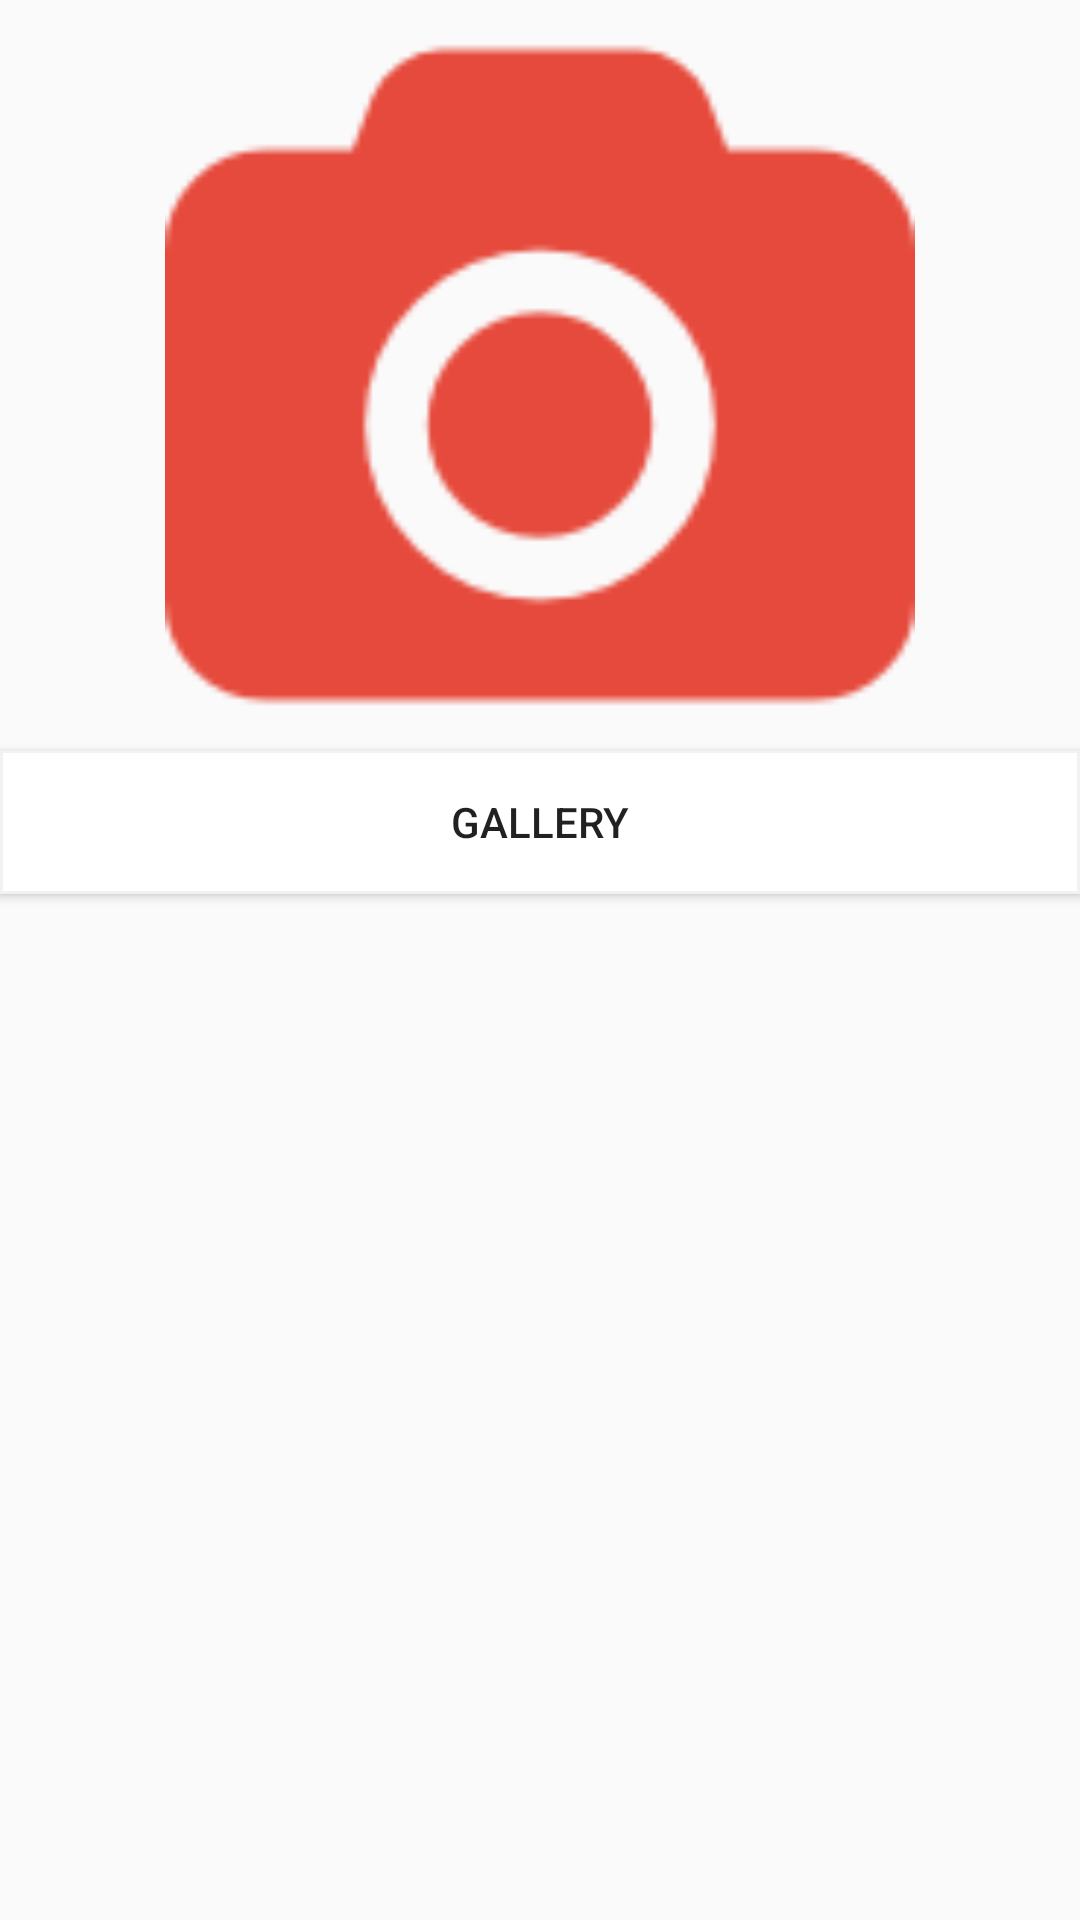

Write the Android layout XML for this screen, with the resource values it uses.
<!-- AndroidManifest.xml: application theme AppTheme -->
<!-- res/layout/activity_gallery.xml -->
<?xml version="1.0" encoding="utf-8"?>
<LinearLayout xmlns:android="http://schemas.android.com/apk/res/android"
    xmlns:app="http://schemas.android.com/apk/res-auto"
    xmlns:tools="http://schemas.android.com/tools"
    android:layout_width="match_parent"
    android:layout_height="match_parent"
    android:orientation="vertical">


    <ImageView
        android:id="@+id/imageView"
        android:layout_width="250dp"
        android:layout_height="250dp"
        android:layout_gravity="center"
        app:srcCompat="@drawable/photo_camera" />

    <Button
        android:layout_width="match_parent"
        android:layout_height="wrap_content"
        android:onClick="viewGallery"
        android:text="Gallery"
        android:background="@drawable/text_shape"/>
</LinearLayout>
<!-- resources referenced by this layout -->
<resources>
  <!-- drawable photo_camera: png bitmap (drawable, 2494 bytes) -->
  <!-- drawable text_shape (drawable) -->
  <?xml version="1.0" encoding="utf-8"?>
  <shape xmlns:android="http://schemas.android.com/apk/res/android">
      <solid android:color="@color/cardview_light_background"/>
      <padding android:right="5dp" android:left="5dp"
          android:top="5dp" android:bottom="5dp"/>
      <stroke android:width="1dp" android:color="@color/grey"/>
  </shape>
  <style name="AppTheme" parent="Theme.AppCompat.Light.DarkActionBar">
          
          <item name="colorPrimary">@color/colorPrimary</item>
          <item name="colorPrimaryDark">@color/colorPrimaryDark</item>
          <item name="colorAccent">@color/colorAccent</item>
      </style>
  <color name="cardview_light_background">#ffffff</color>
  <color name="grey">#f2f2f2</color>
  <color name="colorPrimary">#e64a3c</color>
  <color name="colorPrimaryDark">#d13123</color>
  <color name="colorAccent">#e64a3c</color>
</resources>
